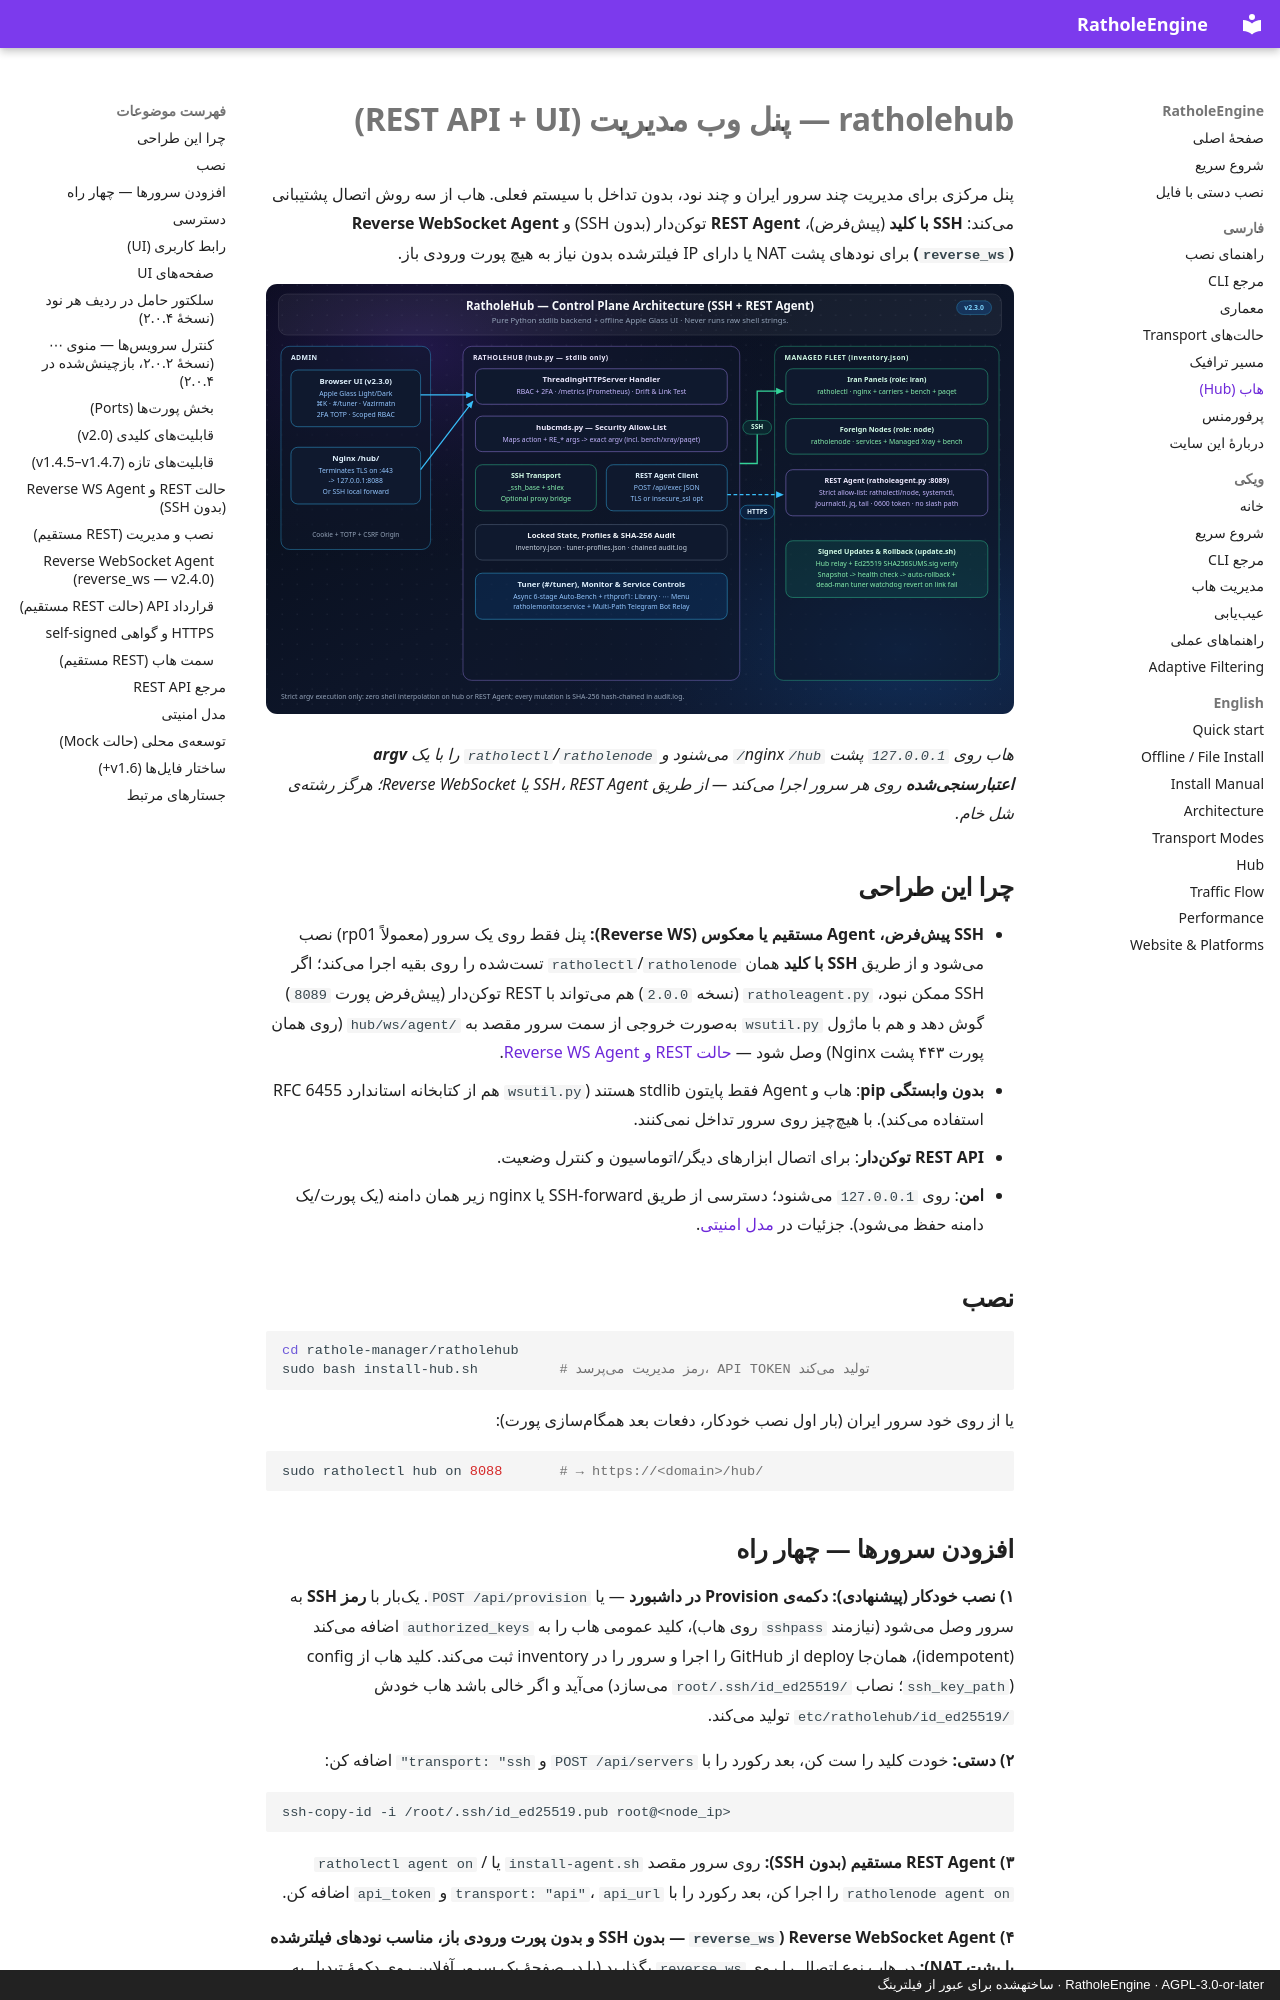

repository: l8PYGIT/RatholeEngine · page: hub/index.html · generator: mkdocs · copyright: RatholeEngine · AGPL-3.0-or-later · ساختهشده برای عبور از فیلترینگ

# ratholehub — پنل وب مدیریت (REST API + UI)

پنل مرکزی برای مدیریت چند سرور ایران و چند نود، بدون تداخل با سیستم فعلی. هاب از سه روش اتصال پشتیبانی میکند: **SSH با کلید** (پیشفرض)، **REST Agent** توکندار (بدون SSH) و **Reverse WebSocket Agent (`reverse_ws`)** برای نودهای پشت NAT یا دارای IP فیلترشده بدون نیاز به هیچ پورت ورودی باز.

![معماری هاب](assets/hub-architecture.svg)

*هاب روی `127.0.0.1` پشت nginx `/hub/` میشنود و `ratholectl`/`ratholenode` را با یک **argv اعتبارسنجیشده** روی هر سرور اجرا میکند — از طریق SSH، REST Agent یا Reverse WebSocket؛ هرگز رشتهی شل خام.*

## چرا این طراحی
- **SSH پیشفرض، Agent مستقیم یا معکوس (Reverse WS):** پنل فقط روی یک سرور (معمولاً rp01) نصب میشود و از طریق **SSH با کلید** همان `ratholectl`/`ratholenode` تستشده را روی بقیه اجرا میکند؛ اگر SSH ممکن نبود، `ratholeagent.py` (نسخه `2.0.0`) هم میتواند با REST توکندار (پیشفرض پورت `8089`) گوش دهد و هم با ماژول `wsutil.py` بهصورت خروجی از سمت سرور مقصد به `/hub/ws/agent` (روی همان پورت ۴۴۳ پشت Nginx) وصل شود — [حالت REST و Reverse WS Agent](#حالت-rest-و-reverse-ws-agent-بدون-ssh).
- **بدون وابستگی pip**: هاب و Agent فقط پایتون stdlib هستند (`wsutil.py` هم از کتابخانه استاندارد RFC 6455 استفاده میکند). با هیچچیز روی سرور تداخل نمیکنند.
- **REST API توکندار**: برای اتصال ابزارهای دیگر/اتوماسیون و کنترل وضعیت.
- **امن**: روی `127.0.0.1` میشنود؛ دسترسی از طریق SSH-forward یا nginx زیر همان دامنه (یک پورت/یک دامنه حفظ میشود). جزئیات در [مدل امنیتی](#مدل-امنیتی).

## نصب
```bash
cd rathole-manager/ratholehub
sudo bash install-hub.sh          # رمز مدیریت میپرسد، API TOKEN تولید میکند
```

یا از روی خود سرور ایران (بار اول نصب خودکار، دفعات بعد همگامسازی پورت):
```bash
sudo ratholectl hub on 8088       # → https://<domain>/hub/
```

## افزودن سرورها — چهار راه

**۱) نصب خودکار (پیشنهادی): دکمهی Provision در داشبورد** — یا `POST /api/provision`. یکبار با **رمز SSH** به سرور وصل میشود (نیازمند `sshpass` روی هاب)، کلید عمومی هاب را به `authorized_keys` اضافه میکند (idempotent)، همانجا deploy از GitHub را اجرا و سرور را در inventory ثبت میکند. کلید هاب از config (`ssh_key_path`؛ نصاب `/root/.ssh/id_ed25519` میسازد) میآید و اگر خالی باشد هاب خودش `/etc/ratholehub/id_ed25519` تولید میکند.

**۲) دستی:** خودت کلید را ست کن، بعد رکورد را با `POST /api/servers` و `transport: "ssh"` اضافه کن:
```bash
ssh-copy-id -i /root/.ssh/id_ed25519.pub root@<node_ip>
```

**۳) REST Agent مستقیم (بدون SSH):** روی سرور مقصد `install-agent.sh` یا `ratholectl agent on` / `ratholenode agent on` را اجرا کن، بعد رکورد را با `transport: "api"`، `api_url` و `api_token` اضافه کن.

**۴) Reverse WebSocket Agent (`reverse_ws` — بدون SSH و بدون پورت ورودی باز، مناسب نودهای فیلترشده یا پشت NAT):** در هاب نوع اتصال را روی `reverse_ws` بگذارید (یا در صفحهٔ یک سرور آفلاین روی دکمهٔ تبدیل به `reverse_ws` بزنید)، سپس دستور یکخطی نمایشدادهشده در مودال (`sudo ratholenode agent reverse ...` یا `ratholectl agent reverse ...`) را روی سرور مقصد اجرا کنید تا خودش از طریق WebSocket خروجی به `/hub/ws/agent` (پورت ۴۴۳ Nginx) وصل شود — [بخش Reverse WebSocket Agent](#reverse-websocket-agent-reverse_ws--v240).

> اگر هاب را با `ratholectl hub on` روی همان سرور ایران بالا آورده باشید، سرور لوکال (`iran-main` روی `127.0.0.1`) بهطور خودکار در inventory ثبت میشود و کلید هاب همانجا authorize میگردد (`hub_auto_register_local`).

## دسترسی
امنترین (بدون باز کردن پورت) — از سیستم خودت:
```bash
ssh -L 8088:127.0.0.1:8088 root@<rp01_ip>
# مرورگر:  http://localhost:8088
```
یا پشت nginx زیر همان دامنه: `sudo ratholectl hub on 8088` → `https://<domain>/hub/`.
